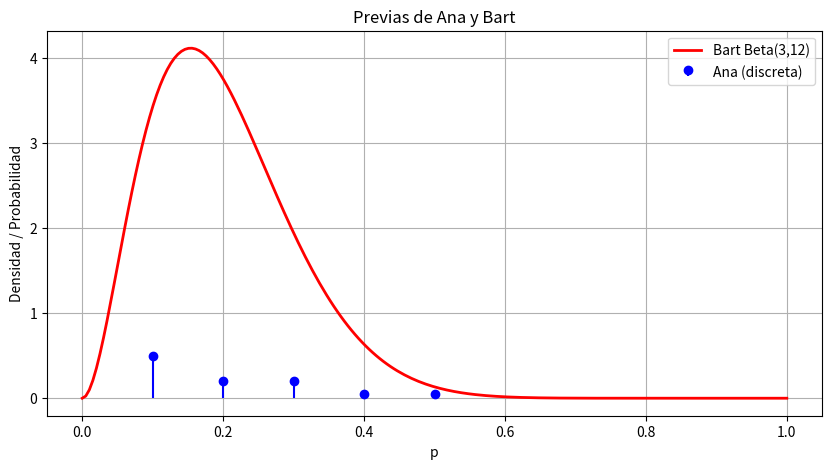
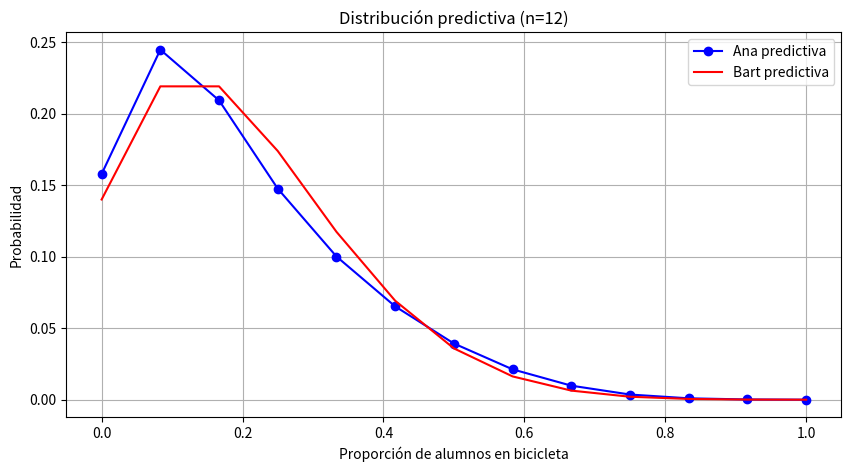
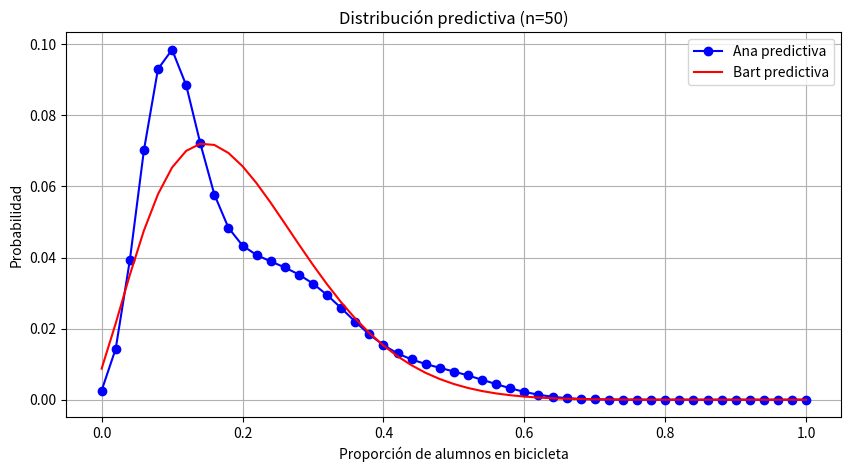
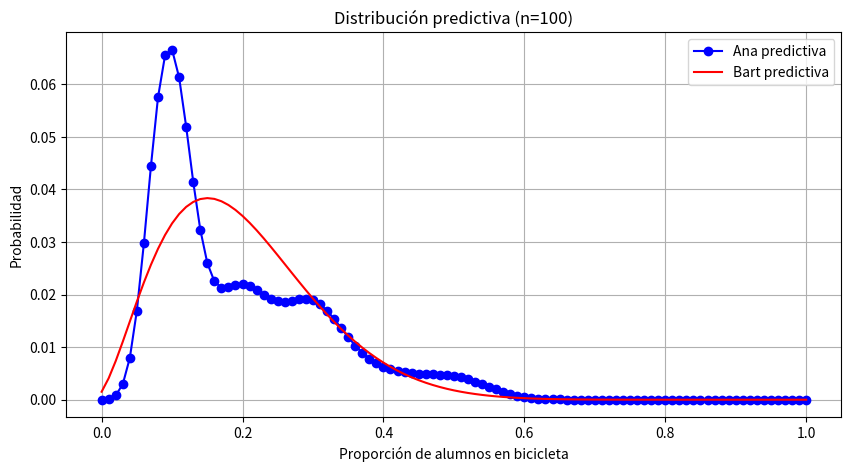

These charts were generated, in order, by the following Python code:
import numpy as np
import matplotlib.pyplot as plt
from scipy.stats import beta, binom
# Dos personas están interesadas en estimar la proporción p de estudiantes que usan bicicleta para llegar a la universidad. Ana usa la siguiente previa basándose en una encuesta vieja que encontró:
#p 0.1 0.2 0.3 0.4 0.5
#g(p) 0.5 0.2 0.2 0.05 0.05
#Bart decide usar como previa Beta(3,12).
#i. Grafique ambas previas, obtenga ambos valores esperados, desviaciones estándar y modas ¿podría decir que Ana y Bart tienen ideas similares?
#ii. La universidad comunica a Bart y Ana que el siguiente semestre entrarán n = 12,50,100 alumnos. Obtenga la distribición predictiva de Ana y Bart para la proporción de alumnos que usarán bicicleta para llegar a la universidad.
# --------------------------
# Previa de Ana
# --------------------------
p_vals = np.array([0.1, 0.2, 0.3, 0.4, 0.5])
g_p = np.array([0.5, 0.2, 0.2, 0.05, 0.05])  # probabilidades

# media
mean_ana = np.sum(p_vals * g_p)
# varianza
var_ana = np.sum((p_vals - mean_ana)**2 * g_p)
std_ana = np.sqrt(var_ana)
# moda (valor más probable)
mode_ana = p_vals[np.argmax(g_p)]

# --------------------------
# Previa de Bart (Beta(3,12))
# --------------------------
a, b = 3, 12
mean_bart = a / (a + b)
var_bart = a * b / ((a + b)**2 * (a + b + 1))
std_bart = np.sqrt(var_bart)
# moda de la Beta (cuando a,b > 1)
mode_bart = (a - 1) / (a + b - 2)

# --------------------------
# Graficar previas
# --------------------------
x = np.linspace(0, 1, 200)
plt.figure(figsize=(10,5))
# Ana (discreta)
plt.stem(p_vals, g_p, linefmt='b-', markerfmt='bo', basefmt=" ", label="Ana (discreta)")
# Bart (beta)
plt.plot(x, beta.pdf(x, a, b), 'r-', lw=2, label="Bart Beta(3,12)")
plt.title("Previas de Ana y Bart")
plt.xlabel("p")
plt.ylabel("Densidad / Probabilidad")
plt.legend()
plt.grid()
plt.show()

print("Resultados:")
print(f"Ana -> media={mean_ana:.3f}, std={std_ana:.3f}, moda={mode_ana}")
print(f"Bart -> media={mean_bart:.3f}, std={std_bart:.3f}, moda={mode_bart:.3f}")

# --------------------------
# ii) Distribuciones predictivas
# --------------------------
def predictiva_ana(n):
    # mezcla de binomiales
    k = np.arange(0, n+1)
    pmf = np.zeros_like(k, dtype=float)
    for pi, wi in zip(p_vals, g_p):
        pmf += wi * binom.pmf(k, n, pi)
    return k, pmf

def predictiva_bart(n):
    # distribución predictiva Beta-Binomial
    k = np.arange(0, n+1)
    pmf = binom.pmf(k, n, mean_bart)  # approx (real es Beta-Binomial)
    # Mejor: usar fórmula Beta-Binomial:
    from scipy.special import comb, beta as B
    pmf = comb(n, k) * B(k+a, n-k+b) / B(a,b)
    return k, pmf

# Graficar predictivas para distintos n
for n in [12, 50, 100]:
    k_ana, pmf_ana = predictiva_ana(n)
    k_bart, pmf_bart = predictiva_bart(n)
    
    plt.figure(figsize=(10,5))
    plt.plot(k_ana/n, pmf_ana, 'bo-', label="Ana predictiva")
    plt.plot(k_bart/n, pmf_bart, 'r-', label="Bart predictiva")
    plt.title(f"Distribución predictiva (n={n})")
    plt.xlabel("Proporción de alumnos en bicicleta")
    plt.ylabel("Probabilidad")
    plt.legend()
    plt.grid()
    plt.show()
